Run: headless pygame with SDL's dummy video driver; simulated clock (each Clock.tick advances the game by its frame time, no real sleeping); random seed 0; keys injected as events and as key.get_pressed() state; no mouse input.
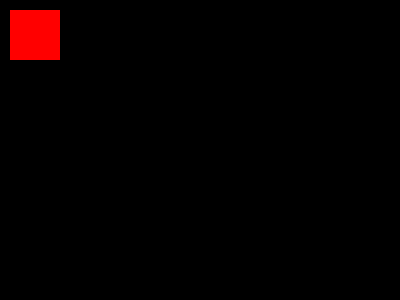
Frame 1 of 4 · flips 1–60 · no input
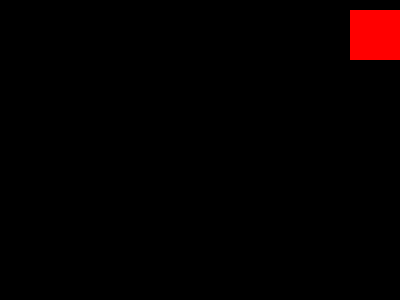
Frame 2 of 4 · flips 61–180 · tapped SPACE, RETURN · held RIGHT (→), D
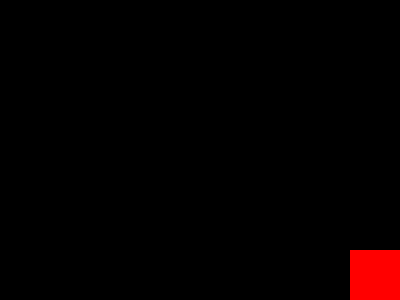
Frame 3 of 4 · flips 181–300 · held DOWN (↓), S
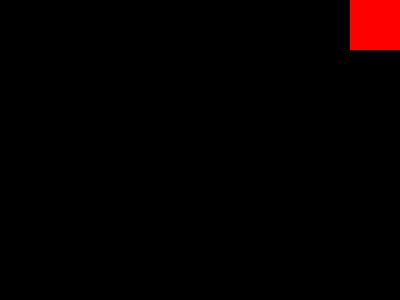
Frame 4 of 4 · flips 301–420 · held LEFT (←), A, UP (↑), W

The pygame program that drew these frames:

import pygame

pygame.init()

RED = (255, 0, 0)
BLACK = (0, 0, 0)
dis = pygame.display.set_mode((400,300))
clock = pygame.time.Clock()
game = True
x, y = 10, 10
x_change, y_change = 0, 0
while game:
    for event in pygame.event.get():

        if event.type == pygame.QUIT:
            game = False
            
        if event.type == pygame.KEYDOWN:
            if event.key == pygame.K_w:
                y_change = -5
                x_change = 0
            elif event.key == pygame.K_d:
                y_change = 0
                x_change = 5
            elif event.key == pygame.K_s:
                y_change = 5
                x_change = 0
            elif event.key == pygame.K_a:
                y_change = 0
                x_change = -5
    
    if x+x_change<=350 and x+x_change>-5:
        x = x + x_change
    
    if y+y_change<=250 and y+y_change>-5:
        y = y + y_change
    
    dis.fill(BLACK)
    pygame.draw.rect(dis, RED, [x, y, 50, 50])
    pygame.display.update()
    
   # x_change, y_change = 0, 0

    clock.tick(30)
pygame.quit()
quit()
